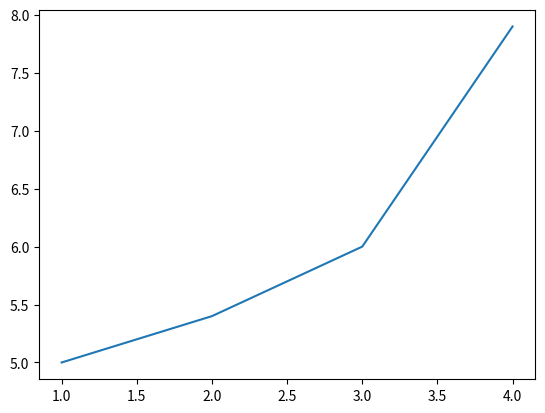

Source code (Python):
#!/usr/bin/env python3
# -*- coding: utf-8 -*-
"""
Created on Thu Oct  7 16:29:22 2021

[redacted]
"""

# import src_Dogs

# jolie = src_Dogs.Dog("Jolie")

# print(jolie.typ)
# print(jolie.n)

# jackie = src_Dogs.BorderCollie("Jackie")
# print(jackie.typ)
# print(jackie.n)
# print(jackie.rasse)
# jackie.add_tricks("platz")
# print(jackie.tricks  )

import numpy as np
import matplotlib.pyplot as plt

# np.var: teilt durch n
# np.cov: teilt durch n-1, kann mit bias = true durch n teilen
# np.corrcoef: teilt durch n
a = np.array([[1,2,3,4],[5,5.4,6,7.9]])
plt.plot(a[0],a[1])
print(a.shape)

print(np.corrcoef(a))
print(np.cov(a[0],a[1], bias = True))

print(np.cov(a[0],a[1], bias = True)[0,1] / (np.sqrt(np.var(a[0])) * np.sqrt(np.var(a[1]))) )

print("---------------------")

print(np.cov(a[0],a[1]))
print(np.var(a[0]))
